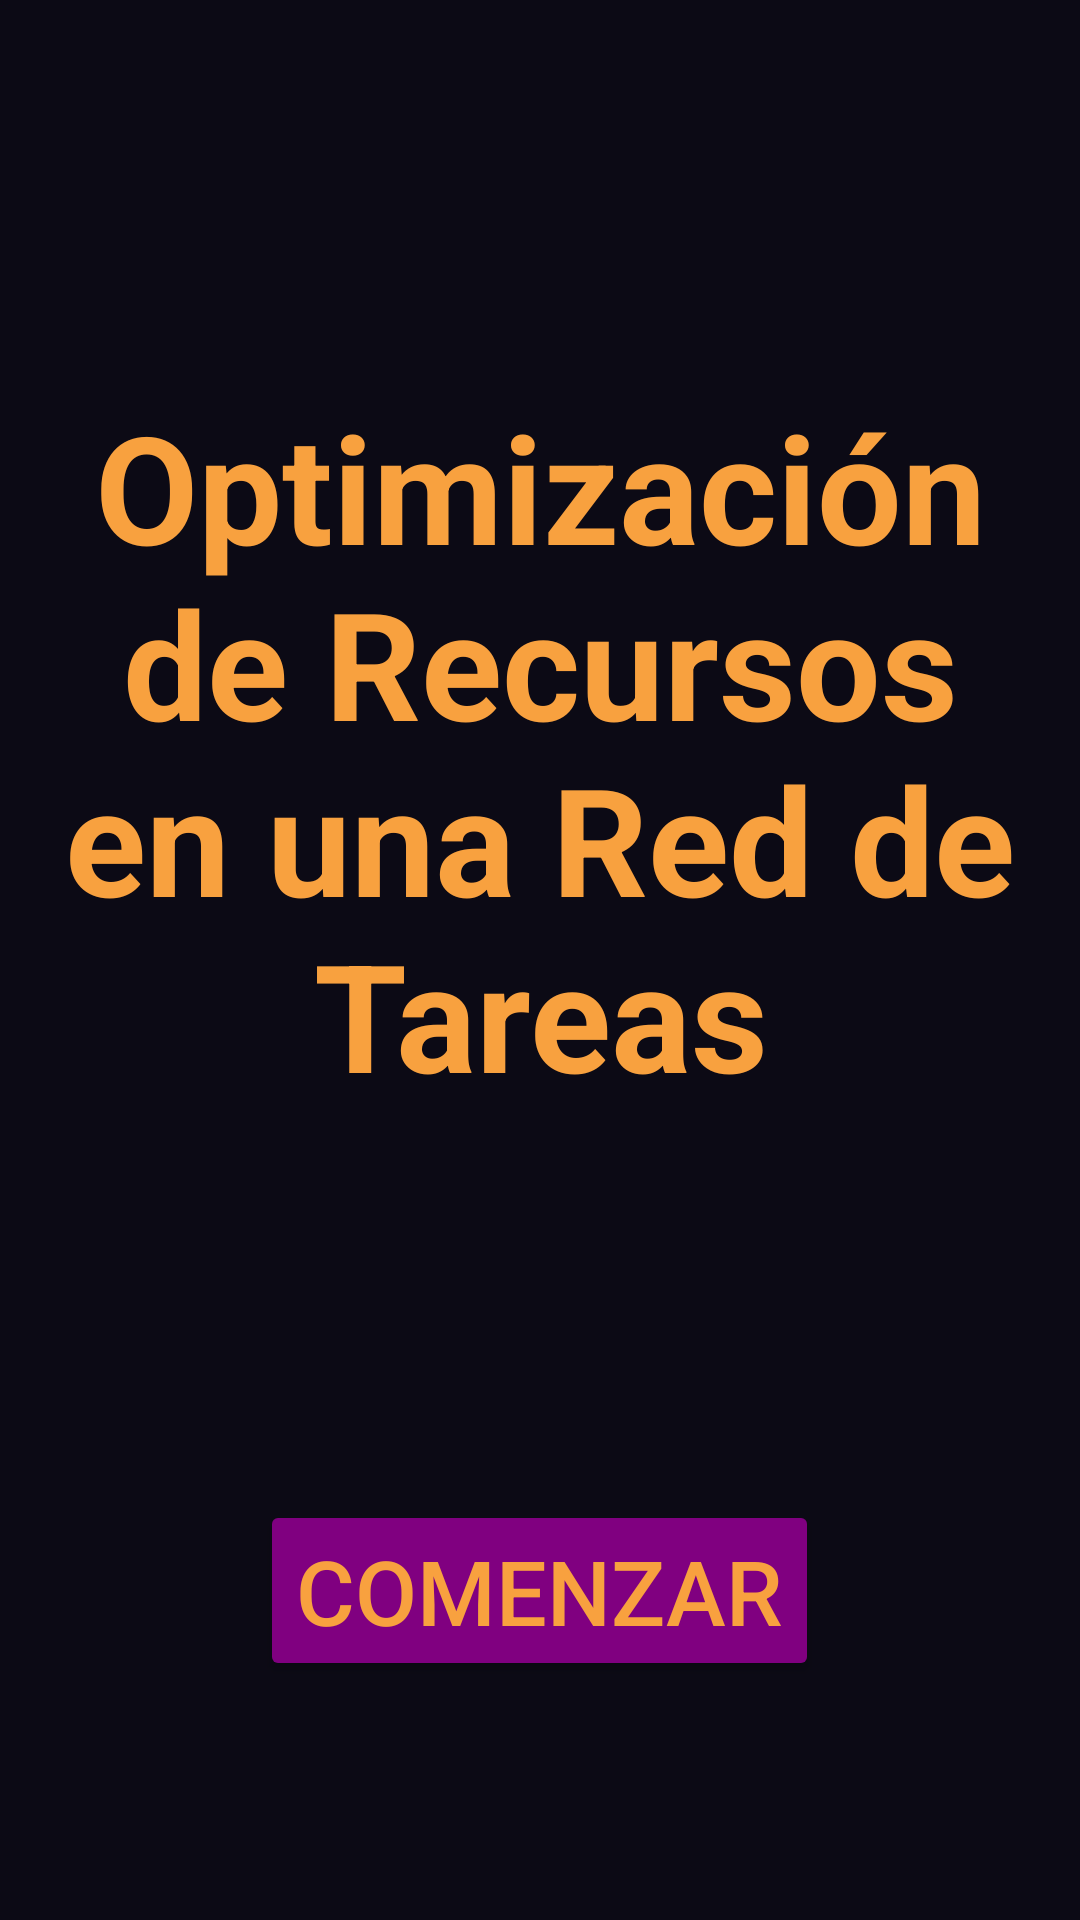

The Android layout XML behind this screen, and the referenced resources:
<!-- AndroidManifest.xml: application theme Theme.Proyecto_Algoritmica_II -->
<!-- res/layout/activity_pantalla_inicio.xml -->
<?xml version="1.0" encoding="utf-8"?>
<LinearLayout
    xmlns:android="http://schemas.android.com/apk/res/android"
    xmlns:app="http://schemas.android.com/apk/res-auto"
    xmlns:tools="http://schemas.android.com/tools"
    android:layout_width="match_parent"
    android:layout_height="match_parent"
    android:background="@color/azul_marino"
    android:orientation="vertical"
    tools:context=".PantallaInicioActivity">

    <TextView
        android:layout_width="match_parent"
        android:layout_height="500dp"
        android:text="@string/titulo"
        android:gravity="center"
        android:textSize="50sp"
        android:textStyle="bold"
        android:textColor="@color/naranja">
    </TextView>

    <Button
        android:id="@+id/boton_comenzar"
        android:layout_width="wrap_content"
        android:layout_height="wrap_content"
        android:text="@string/comenzar"
        android:textColor="@color/naranja"
        android:layout_gravity="center"
        android:textSize="30sp"
        android:backgroundTint="@color/morado">
    </Button>
</LinearLayout>
<!-- resources referenced by this layout -->
<resources>
  <color name="azul_marino">#0C0A15</color>
  <color name="morado">#800080</color>
  <color name="naranja">#F8A13F</color>
  <string name="comenzar">COMENZAR</string>
  <string name="titulo">Optimización de Recursos en una Red de Tareas</string>
  <style name="Theme.Proyecto_Algoritmica_II" parent="Base.Theme.Proyecto_Algoritmica_II" />
  <style name="Base.Theme.Proyecto_Algoritmica_II" parent="Theme.Material3.DayNight.NoActionBar">
          
          
      </style>
</resources>
